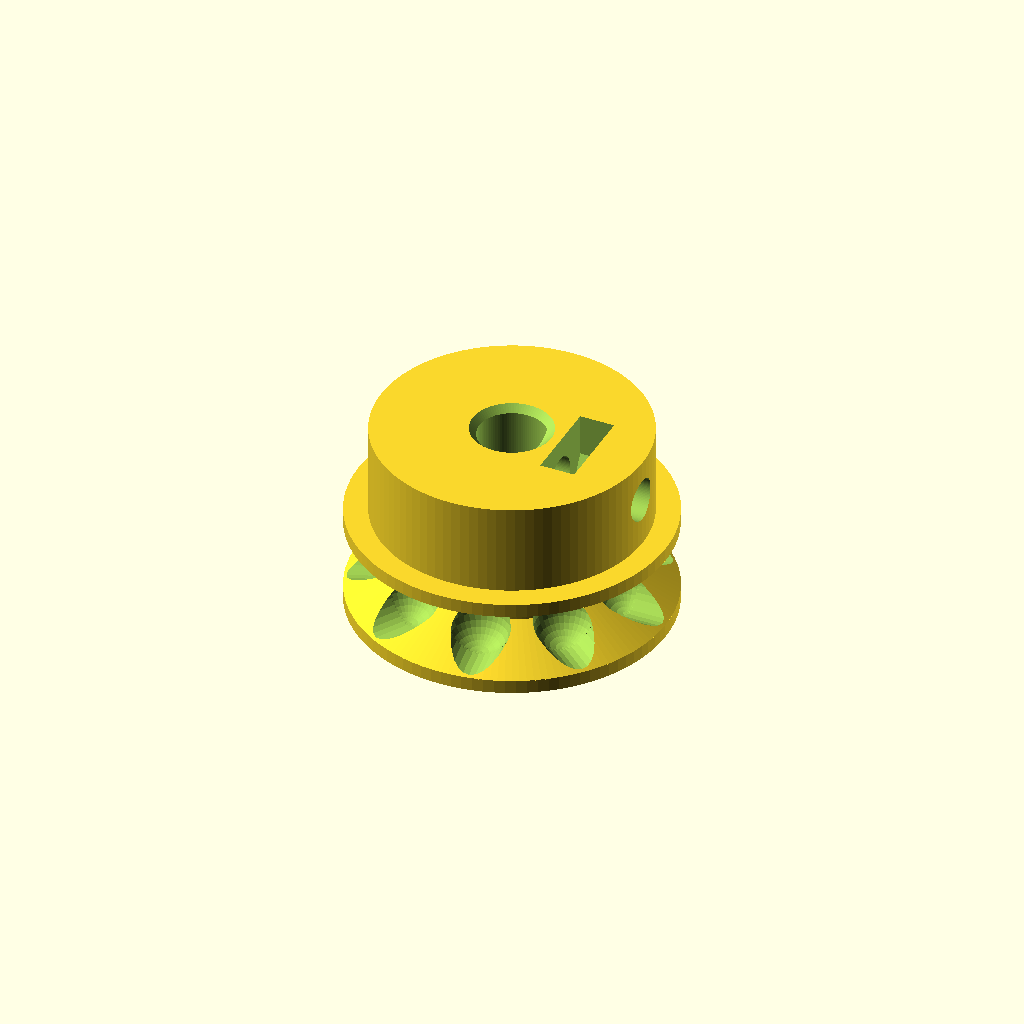
Cell 1: the model at its default parameters.
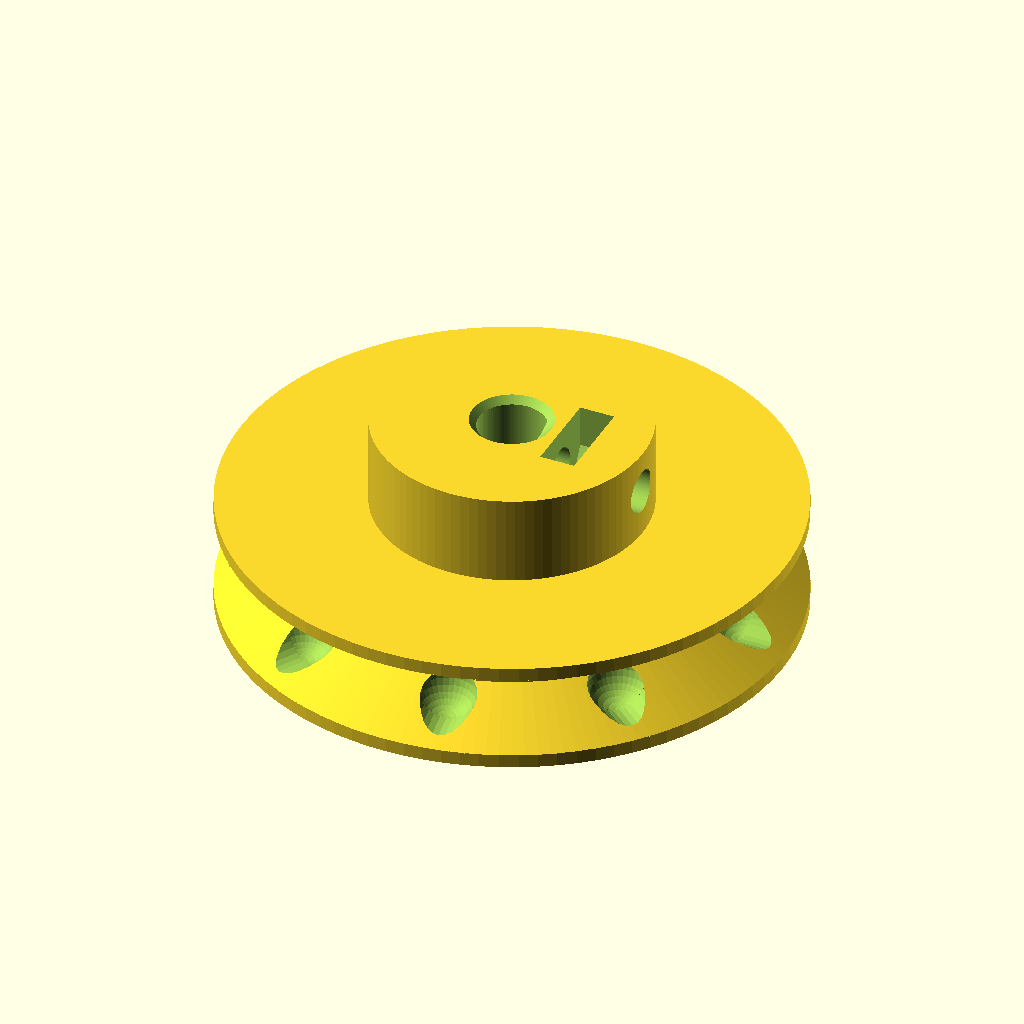
Cell 2 — ball_spacing set to 12, the other parameters unchanged.
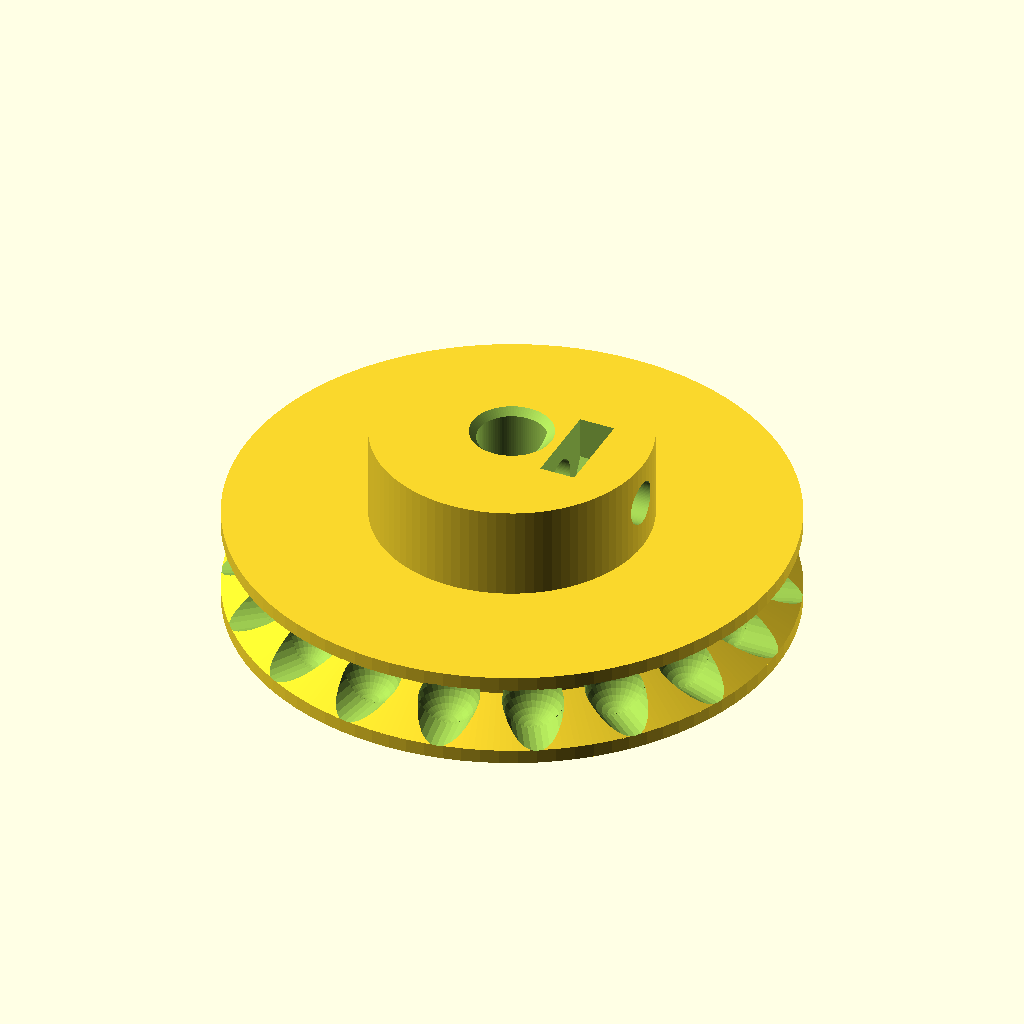
Cell 3 — ball_count set to 18, the other parameters unchanged.
One fixed orthographic camera (rotation 55°, 0°, 25°; colour scheme Cornfield) for every cell.
OpenSCAD source file hardware/Parametric ball chain pulley - 3147/files/parametric_ball_pulley_9slots.scad:
// Parametric ball chain pulley
// Based on "Parametric Ball Pulley" by zignig (http://www.thingiverse.com/thing:1322)
// Adapted from Unaimed's Thing 3147 for the measured curtain chain.
// Units: mm. Trial dimensions; verify bore, cord and chain connector fit.

/* [Chain] */
ball_diameter = 4.0;
// Actual centre-to-centre distance, measured on a straight chain.
ball_spacing = 6.0;
// Parallel 9-slot candidate: lower chain speed at the same motor RPM.
// The original parametric_ball_pulley.scad remains the independent 18-slot version.
max_pull_kgf = 0.85;
load_torque_limit = 0.15; // N.m; excludes acceleration and unmeasured friction.
max_pull_force = max_pull_kgf * 9.80665;
max_pitch_diameter = 2000 * load_torque_limit / max_pull_force;
ball_count = 9;
// Clearance changes the pocket, NOT the chain pitch.
ball_clearance = 0.60;
// Axial pocket height is independent of bead diameter and centre spacing.
// Extra headroom tolerates the observed printed roof sag.
ball_pocket_height = 5.2;
// Measured cord diameter with independent printing clearance.
link_diameter = 1.0;
link_clearance = 0.20;
link_channel_diameter = link_diameter + link_clearance;

/* [Wheel] */
// Trim 0.5 mm from the flange OD so the M3 bore clears the wheel at 15 mm total height.
flange_diameter = ceil(ball_spacing / sin(180 / ball_count) + 6.0) - 0.5;
flange_thickness = 1.0;
channel_width = 4.4;
// Angle of the continuous annular cord groove, measured from horizontal.
cord_roof_angle = 30;

/* [Shaft and hub] */
// Nominal single-flat D bore. Screw points at the +X shaft flat.
shaft_diameter = 5.0;
// Distance from the shaft flat to the opposite round surface, per motor drawing.
shaft_flat_height = 4.5;
// Zero preserves the motor nominal profile; tune only after a fit coupon.
shaft_clearance = 0.0;
boss_diameter = 20.0;
overall_height_limit = 15.0;
boss_height_target = 6.8; // Keep the short hub; do not grow it when wheel becomes thinner.
// Hub height is calculated after wheel dimensions.
bore_chamfer = 0.5;

/* [M3 captive nut] */
screw_diameter = 3.2;
nut_across_flats = 5.7;
nut_height = 2.6;
// Nut centre radius: 3.7 mm plastic from nut outer face to hub rim.
// Insert nut from the free end of the hub.
nut_center_radius = 5.0;

/* [Hidden] */
$fn = 96;
eps = 0.02;
// Pitch is a chord between adjacent seated bead centres.
wheel_diameter = ball_spacing / sin(180 / ball_count);
pitch_radius = wheel_diameter / 2;
estimated_load_torque = max_pull_force * pitch_radius / 1000;
assert(estimated_load_torque <= load_torque_limit, "Load torque exceeds requested limit");
pocket_diameter = ball_diameter + ball_clearance;
pocket_height = ball_pocket_height;
// Continuous 30-degree cord groove reaches the outer flange edge around 360 degrees.
// Keep the flanges flat; preserve their thickness by moving bead centres upwards
// and retaining a symmetric wheel, instead of cutting through either flange.
cord_chord_radius = pitch_radius*cos(180/ball_count);
cord_root_radius = cord_chord_radius - link_channel_diameter/2;
cord_exit_radius = flange_diameter/2 + eps;
cord_half_height_root = link_channel_diameter/2/cos(cord_roof_angle)
    + (cord_root_radius-cord_chord_radius)*tan(cord_roof_angle);
cord_half_height_exit = link_channel_diameter/2/cos(cord_roof_angle)
    + (cord_exit_radius-cord_chord_radius)*tan(cord_roof_angle);
bead_z = max(flange_thickness+max(channel_width,pocket_height)/2,
             flange_thickness+cord_half_height_exit);
wheel_height = 2*bead_z;
boss_height = min(boss_height_target, overall_height_limit - wheel_height);
pulley_height = wheel_height + boss_height;
assert(boss_height >= 3.0, "Wheel leaves insufficient space for hub");
shaft_flat_x = shaft_flat_height - shaft_diameter/2;
nut_outer_wall = boss_diameter/2 - nut_center_radius - nut_height/2;
// Orient the hex nut with flat faces at top/bottom; embed its lower part in wheel.
nut_top_recess = 0.30;
screw_z = pulley_height - nut_across_flats/2 - nut_top_recess;
nut_corner_diameter = nut_across_flats / cos(30);

assert(ball_count >= 6 && ball_count == floor(ball_count), "Use an integer bead count >= 6");
assert(wheel_height-2*flange_thickness >= max(pocket_diameter,pocket_height)-0.001,
       "Wheel must retain flange thickness above and below enlarged pockets");
assert(flange_diameter > wheel_diameter + ball_diameter, "Flanges must extend beyond bead envelope");
assert(nut_center_radius - nut_height/2 > shaft_flat_x + shaft_clearance + 1, "Insufficient wall between nut and bore");
assert(nut_outer_wall >= 3, "Insufficient wall outside nut");

module bead_pockets() {
    for (i = [0:ball_count-1])
        rotate([0,0,i*360/ball_count])
            translate([pitch_radius,0,bead_z])
                scale([1,1,pocket_height/pocket_diameter]) union() {
                    // Ellipsoidal inner seat: extra axial height without changing bead pitch.
                    sphere(d=pocket_diameter, $fn=32);
                    // Radial entry has the same elliptical cross section as the enlarged pocket.
                    rotate([0,90,0])
                        cylinder(h=flange_diameter/2-pitch_radius+eps,
                                 d=pocket_diameter,$fn=32);
                }
}
// A continuous 360-degree annular V groove eliminates gaps between chord cutters.
// The circular inner radius is inside every chord's cord envelope. The existing
// individual spherical seats are cut separately and keep their inner seat surfaces.
module cord_channels() {
    // Equivalent to revolving the V profile, expressed with explicit frusta
    // so both OpenCSG preview and CGAL show the complete inner wheel correctly.
    slope_height = cord_half_height_exit-cord_half_height_root;
    translate([0,0,bead_z]) difference() {
        translate([0,0,-cord_half_height_exit])
            cylinder(h=2*cord_half_height_exit,r=cord_exit_radius,$fn=ball_count*16);
        union() {
            translate([0,0,-cord_half_height_root-eps])
                cylinder(h=2*cord_half_height_root+2*eps,r=cord_root_radius,$fn=ball_count*16);
            translate([0,0,cord_half_height_root])
                cylinder(h=slope_height+eps,r1=cord_root_radius,
                         r2=cord_exit_radius+eps/tan(cord_roof_angle),$fn=ball_count*16);
            translate([0,0,-cord_half_height_exit-eps])
                cylinder(h=slope_height+eps,r1=cord_exit_radius+eps/tan(cord_roof_angle),
                         r2=cord_root_radius,$fn=ball_count*16);
        }
    }
}
module d_profile(clearance=shaft_clearance) {
    intersection() {
        circle(d=shaft_diameter+2*clearance);
        // Keep x <= flat position. The screw approaches from +X.
        translate([-shaft_diameter-clearance,-shaft_diameter-clearance])
            square([shaft_diameter+shaft_flat_x+2*clearance,2*(shaft_diameter+clearance)]);
    }
}

module shaft_hole() {
    translate([0,0,-eps])
        linear_extrude(height=pulley_height+2*eps) d_profile();
    // Complete circular 45-degree lead-ins, NOT clipped to a D profile.
    // Extend to the flat tangent radius so the transition into the D bore
    // is continuous instead of leaving an internal shoulder on the flat.
    lead_depth = shaft_diameter/2 - shaft_flat_x + bore_chamfer;
    lead_small_d = 2*(shaft_flat_x + shaft_clearance);
    lead_large_d = shaft_diameter + 2*shaft_clearance + 2*bore_chamfer;
    translate([0,0,-eps])
        cylinder(h=lead_depth+eps,d1=lead_large_d+2*eps,d2=lead_small_d);
    translate([0,0,pulley_height-lead_depth])
        cylinder(h=lead_depth+eps,d1=lead_small_d,d2=lead_large_d+2*eps);
}
module captive_nut_and_screw() {
    translate([0,0,screw_z]) rotate([0,90,0])
        // The complete screw bore is above the wheel, inside the shortened hub.
        cylinder(h=boss_diameter/2+eps,d=screw_diameter);
    translate([nut_center_radius,0,screw_z]) rotate([0,90,0]) rotate([0,0,30])
        cylinder(h=nut_height,d=nut_corner_diameter,center=true,$fn=6);
    // Open loading slot; nut is inserted parallel to the shaft from the hub end.
    translate([nut_center_radius,0,screw_z+(pulley_height-screw_z+eps)/2])
        cube([nut_height,nut_corner_diameter,pulley_height-screw_z+eps],center=true);
}

module pulley() {
    difference() {
        union() {
            // Fill material out to flange edge: the local V cutter now forms a
            // continuous slope instead of exposing a vertical shoulder.
            cylinder(h=wheel_height,d=flange_diameter);

            cylinder(h=flange_thickness,d=flange_diameter);
            translate([0,0,wheel_height-flange_thickness])
                cylinder(h=flange_thickness,d=flange_diameter);
            translate([0,0,wheel_height-eps])
                cylinder(h=boss_height+eps,d=boss_diameter);
        }
        bead_pockets();
        cord_channels();
        shaft_hole();
        captive_nut_and_screw();
    }
}

// Print flat with the shaft vertical and the hub facing upwards.
show_section = false;
show_notch_slice = false;
slice_through_bead = false;
if (show_notch_slice) {
    intersection() {
        rotate([0,0,slice_through_bead ? 0 : -180/ball_count]) pulley();
        translate([-flange_diameter,-0.01,-1])
            cube([2*flange_diameter,0.02,pulley_height+2]);
    }
} else if (show_section) {
    difference() {
        // Section passes through a cord notch rather than a bead centre.
        rotate([0,0,slice_through_bead ? 0 : -180/ball_count]) pulley();
        translate([-flange_diameter,-flange_diameter,-1])
            cube([2*flange_diameter,flange_diameter,pulley_height+2]);
    }
} else pulley();
echo(str("Pitch diameter: ",wheel_diameter," mm"));
echo(str("Overall diameter: ",flange_diameter," mm; height: ",pulley_height," mm"));
echo(str("Chain advance per revolution: ",ball_count*ball_spacing," mm"));


echo(str("D bore: diameter ",shaft_diameter,", flat-to-opposite-round ",shaft_flat_height," mm; clearance ",shaft_clearance));
echo(str("Plastic outside captive nut: ",nut_outer_wall," mm"));


echo(str("Bead count: ",ball_count,"; estimated maximum load torque: ",estimated_load_torque," N.m"));
echo(str("Nominal margin relative to 0.20 N.m HOLDING torque: ",0.20-estimated_load_torque," N.m (not a running torque guarantee)"));




echo(str("Continuous annular cord groove: ",cord_roof_angle," degrees; centred at z=",bead_z));
echo(str("Upper/lower ligament at notch mouth: ",bead_z-cord_half_height_exit," mm"));
assert(cord_half_height_root > 0,"Cord notch closed at root");
assert(bead_z-cord_half_height_exit >= flange_thickness-0.000001,
       "Notch intersects lower flange: reduce angle or notch depth");
assert(wheel_height-bead_z-cord_half_height_exit >= flange_thickness-0.000001,
       "Notch intersects upper flange: reduce angle or notch depth");
// A circle of link_channel_diameter fits between the tangent sloped faces.
assert(abs(cord_half_height_root-(cord_root_radius-cord_chord_radius)*tan(cord_roof_angle))
       *cos(cord_roof_angle) >= link_channel_diameter/2-0.001,
       "Local notch intrudes into cord envelope");


echo(str("Measured cord: ",link_diameter," mm; channel envelope: ",link_channel_diameter," mm; radial notch depth: ",flange_diameter/2-cord_root_radius," mm"));



echo(str("Wheel axial height: ",wheel_height," mm; shortened hub: ",boss_height," mm"));
assert(screw_z-nut_across_flats/2 >= flange_thickness, "Captive nut extends below wheel body");
assert(screw_z+nut_across_flats/2 <= pulley_height, "Captive nut protrudes above hub");
assert(pulley_height <= overall_height_limit+0.001, "Overall height exceeds requested limit");


assert(screw_z-screw_diameter/2 >= wheel_height, "Screw bore would cut into wheel top");



assert(flange_thickness >= 1.0, "Keep the requested 1 mm flange thickness");





echo(str("Bead pocket width: ",pocket_diameter," mm; axial height: ",pocket_height," mm; bead nominal diameter: ",ball_diameter," mm"));
assert(pocket_diameter < ball_spacing, "Enlarged pockets merge with adjacent pockets");


// Small-wheel geometry checks for this parallel candidate.
assert(pitch_radius-pocket_diameter/2 > shaft_diameter/2+shaft_clearance+1.5,
       "Insufficient wall between bead pocket and shaft bore");
assert(boss_diameter <= flange_diameter, "Hub exceeds flange diameter");
Parameter table extracted from the source (name, type, default, range or options):
ball_diameter: number, default 4
ball_spacing: number, default 6
max_pull_kgf: number, default 0.85
load_torque_limit: number, default 0.15
ball_count: number, default 9
ball_clearance: number, default 0.6
ball_pocket_height: number, default 5.2
link_diameter: number, default 1
link_clearance: number, default 0.2
flange_thickness: number, default 1
channel_width: number, default 4.4
cord_roof_angle: number, default 30
shaft_diameter: number, default 5
shaft_flat_height: number, default 4.5
shaft_clearance: number, default 0
boss_diameter: number, default 20
overall_height_limit: number, default 15
boss_height_target: number, default 6.8
bore_chamfer: number, default 0.5
screw_diameter: number, default 3.2
nut_across_flats: number, default 5.7
nut_height: number, default 2.6
nut_center_radius: number, default 5
